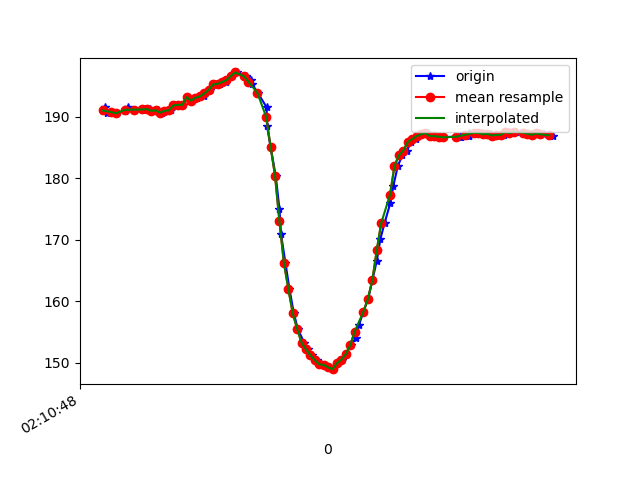

Source data for this figure (header and first rows):
1617847849000, 543492613703364, 190.91797, -259.86328, -78.125
1617847849011, 543492632962307, 191.5, -260.2, -78.32
1617847849019, 543492652312814, 190.5, -260.3, -78.12
1617847849040, 543492671388629, 190.7, -260.5, -79.39
1617847849061, 543492690494965, 190.5, -260.4, -78.12
1617847849100, 543492727456264, 190.8, -260.4, -78.32
1617847849103, 543492729959011, 190.8, -260.4, -78.32
1617847849116, 543492748241272, 191.6, -260.3, -78.12
1617847849141, 543492767530736, 191.1, -260.5, -79.1
1617847849183, 543492786545508, 191, -261.2, -78.12
1617847849186, 543492805804451, 191.2, -260.7, -79.1
1617847849194, 543492825185479, 191.2, -261.2, -79.49
1617847849214, 543492844169730, 191.2, -261.4, -79.49
1617847849231, 543492863276066, 190.9, -261.2, -78.12
1617847849249, 543492882321360, 191, -261.3, -78.52
1617847849269, 543492901366653, 190.6, -261.6, -78.71
1617847849292, 543492920411947, 190.9, -262.2, -78.42
1617847849311, 543492939518283, 191, -262, -79.2
1617847849326, 543492958746705, 191.8, -262.3, -79.1
1617847849346, 543492977791998, 191.9, -262.2, -79.2
1617847849365, 543492996837292, 191.9, -262.7, -78.81
1617847849384, 543493015821543, 193.2, -262.4, -79.79
1617847849403, 543493034866837, 192.6, -262.6, -79.2
1617847849427, 543493053851088, 193.1, -262.4, -79.2
1617847849459, 543493073140552, 193.3, -262, -79.49
1617847849464, 543493092338452, 193.8, -262, -78.91
1617847849485, 543493111383745, 194.3, -262, -79.2
1617847849506, 543493130459560, 195.2, -262, -79.49
1617847849531, 543493149962673, 195.3, -262.6, -79.79
1617847849559, 543493168763797, 195.6, -263.1, -79.59
1617847849564, 543493187870133, 195.9, -262.6, -79.49
1617847849587, 543493207342725, 196.6, -262.4, -78.71
1617847849609, 543493226754274, 197.2, -261.6, -78.42
1617847849647, 543493246165823, 196.6, -260.4, -78.42
1617847849649, 543493265302681, 196.5, -259.6, -78.52
1617847849671, 543493284683709, 196, -259.1, -78.12
1617847849675, 543493303942651, 195.3, -259.2, -78.81
1617847849702, 543493323445765, 193.8, -258.5, -78.81
1617847849742, 543493342521580, 191.5, -257, -77.83
1617847849744, 543493361750001, 188.4, -254.3, -77.83
1617847849760, 543493381283636, 185.1, -250.3, -75.29
1617847849783, 543493400664663, 180.4, -245.6, -72.85
1617847849800, 543493419771000, 175.0, -240.8, -67.38
1617847849807, 543493438938379, 170.9, -235.6, -61.62
1617847849827, 543493458563577, 166.2, -231.1, -53.32
1617847849845, 543493477700434, 162, -227.9, -42.97
1617847849865, 543493496898335, 158, -227.3, -33.98
1617847849883, 543493516096235, 155.5, -229, -30.08
1617847849912, 543493535355177, 153.2, -230.7, -30.18
1617847849928, 543493554186822, 152.1, -231.6, -31.05
1617847849946, 543493573262637, 151.2, -232.6, -30.47
1617847849968, 543493592430016, 150.4, -232.7, -29.3
1617847849989, 543493611627916, 149.7, -233.4, -28.61
1617847850003, 543493630642688, 149.6, -233.3, -26.27
1617847850022, 543493649749024, 149.2, -234.1, -26.86
1617847850044, 543493671999055, 148.9, -233.7, -29
1617847850063, 543493691135912, 149.9, -233.4, -30.47
1617847850085, 543493711096845, 150.5, -233.1, -33.11
1617847850102, 543493729501191, 151.4, -232.1, -34.96
1617847850122, 543493748699091, 152.8, -231.8, -37.79
1617847850147, 543493768843152, 154, -232.8, -41.89
... 47 more rows
